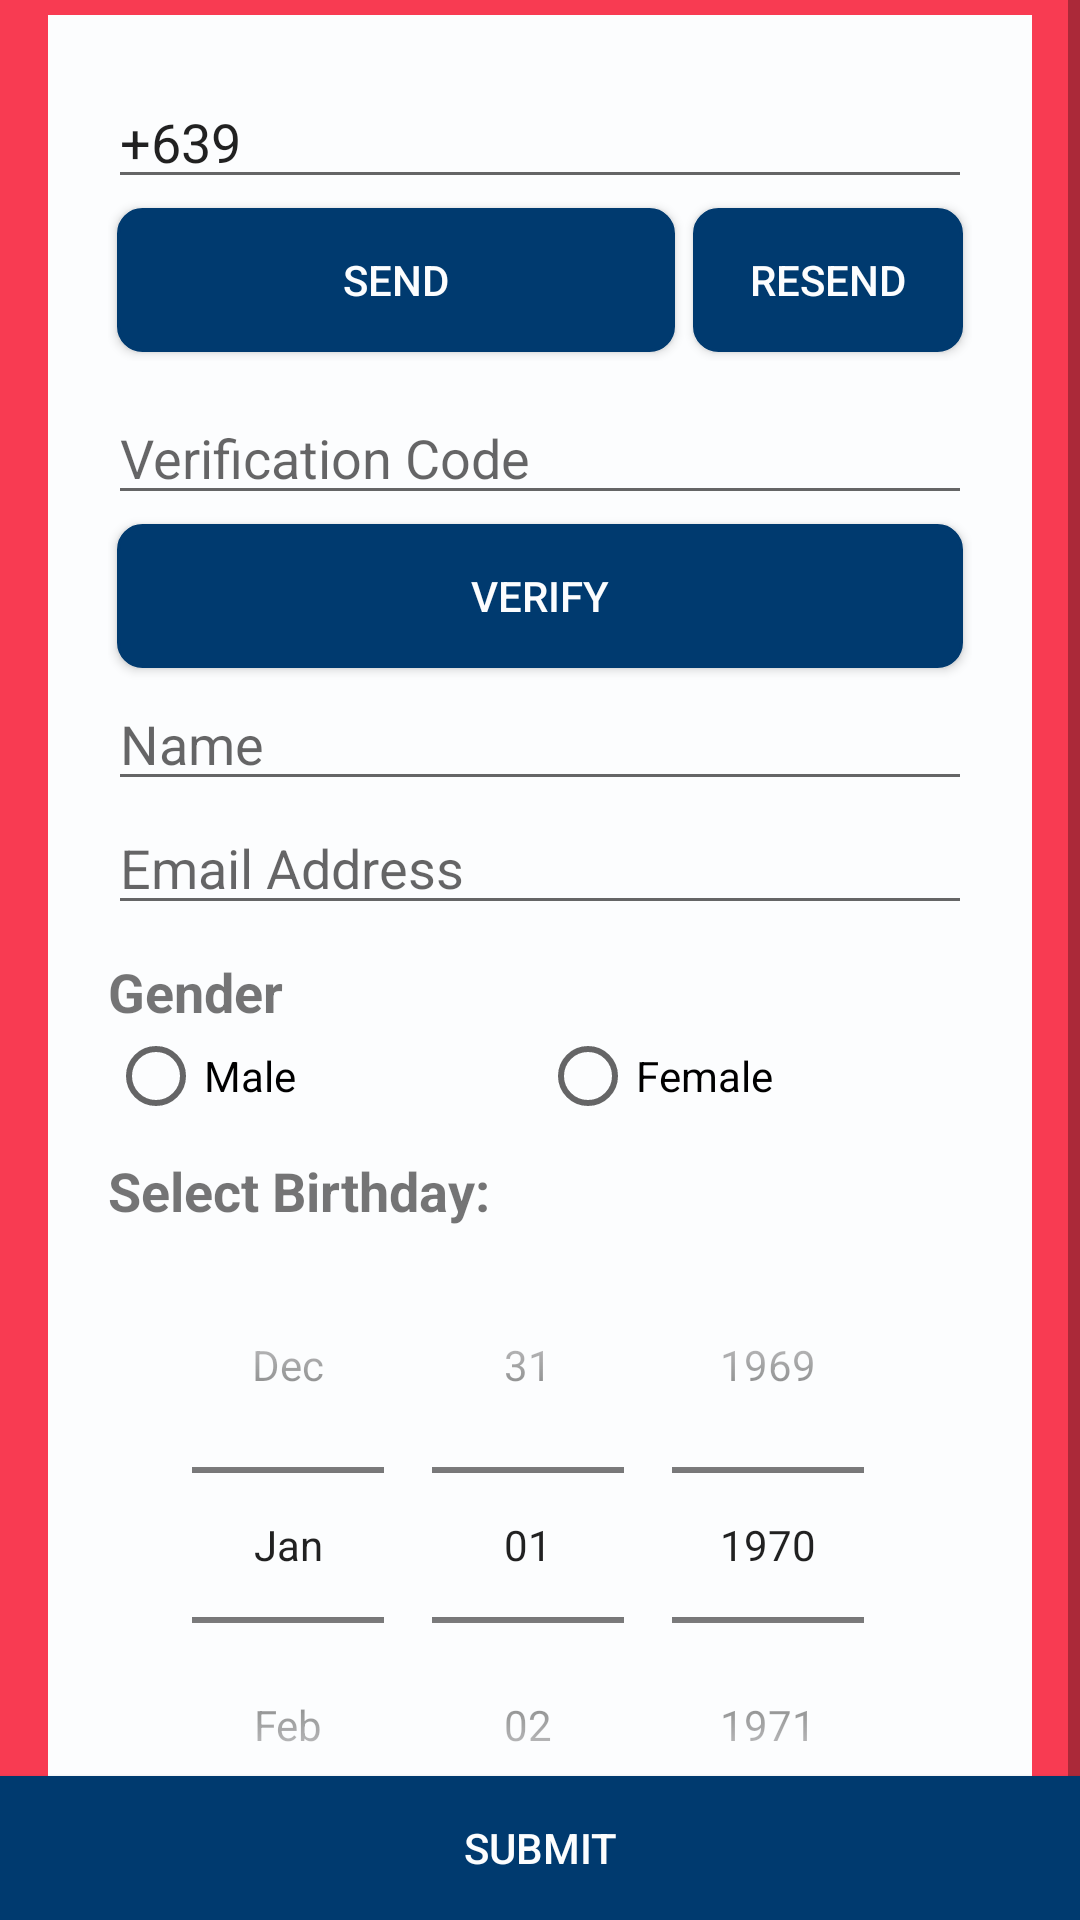

The Android layout XML behind this screen, and the referenced resources:
<!-- AndroidManifest.xml: activity theme AppTheme -->
<!-- res/layout/activity_login.xml -->
<RelativeLayout xmlns:android="http://schemas.android.com/apk/res/android"
    xmlns:tools="http://schemas.android.com/tools"
    android:id="@+id/main_layout"
    android:layout_width="match_parent"
    android:layout_height="match_parent"
    android:orientation="vertical">


    <ScrollView
        android:id="@+id/scrollView"
        android:layout_width="match_parent"
        android:layout_height="wrap_content"
        android:layout_alignParentTop="true"
        android:layout_alignParentLeft="true"
        android:layout_alignParentStart="true">

        <LinearLayout
            android:layout_width="match_parent"
            android:layout_height="wrap_content"
            android:background="@color/colorPrimary"
            android:orientation="vertical">

            <LinearLayout
                android:layout_width="match_parent"
                android:layout_height="wrap_content"
                android:layout_marginBottom="5dp"
                android:layout_marginLeft="15dp"
                android:layout_marginRight="15dp"
                android:background="@color/colorLight"
                android:gravity="center_horizontal"
                android:orientation="vertical">

                <ImageView
                    android:id="@+id/icon"
                    android:layout_width="wrap_content"
                    android:layout_height="wrap_content"
                    android:src="@raw/isagip" />

            </LinearLayout>

            <LinearLayout
                android:id="@+id/signed_in_buttons"
                android:layout_width="fill_parent"
                android:layout_height="wrap_content"
                android:layout_centerInParent="true"
                android:orientation="horizontal"
                android:paddingLeft="16dp"
                android:paddingRight="16dp"
                android:visibility="gone"
                android:weightSum="1.0">

                <Button
                    android:id="@+id/sign_out_button"
                    android:layout_width="0dp"
                    android:layout_height="wrap_content"
                    android:layout_weight="1.0"
                    android:text="Sign Out" />

            </LinearLayout>

            <LinearLayout
                android:id="@+id/phone_auth_fields"
                android:layout_width="match_parent"
                android:layout_height="match_parent"
                android:orientation="vertical"
                android:paddingLeft="16dp"
                android:paddingRight="16dp">

                <LinearLayout
                    android:layout_width="match_parent"
                    android:layout_height="wrap_content"
                    android:background="@color/colorLight"
                    android:orientation="vertical"
                    android:padding="20dp"
                    android:weightSum="2.0">

                    <EditText
                        android:id="@+id/edit_phone_number"
                        android:layout_width="match_parent"
                        android:layout_height="wrap_content"
                        android:layout_weight="1.0"
                        android:hint="Phone Number"
                        android:inputType="phone"
                        android:maxLength="13"
                        android:text="+639" />

                    <LinearLayout
                        android:layout_width="match_parent"
                        android:layout_height="wrap_content"
                        android:layout_marginBottom="10dp"
                        android:orientation="horizontal"
                        android:weightSum="3">

                        <Button
                            android:id="@+id/button_start_verification"
                            android:layout_width="match_parent"
                            android:layout_height="wrap_content"
                            android:layout_margin="3dp"
                            android:layout_weight="1.0"
                            android:background="@drawable/rounded_buttons"
                            android:text="Send"
                            android:textColor="@color/colorLight" />

                        <Button
                            android:id="@+id/button_resend"
                            android:layout_width="match_parent"
                            android:layout_height="wrap_content"
                            android:layout_margin="3dp"
                            android:layout_weight="2.0"
                            android:background="@drawable/rounded_buttons"
                            android:text="Resend"
                            android:textColor="@color/colorLight" />

                    </LinearLayout>

                    <EditText
                        android:id="@+id/edit_verification_code"
                        android:layout_width="match_parent"
                        android:layout_height="wrap_content"
                        android:layout_weight="1.0"
                        android:hint="Verification Code"
                        android:inputType="number" />

                    <Button
                        android:id="@+id/button_verify_phone"
                        android:layout_width="match_parent"
                        android:layout_height="wrap_content"
                        android:layout_margin="3dp"
                        android:layout_weight="1.0"
                        android:background="@drawable/rounded_buttons"
                        android:text="Verify"
                        android:textColor="@color/colorLight" />


                    
                    
                    
                    
                    
                    

                    
                    
                    
                    
                    
                    
                    

                    
                    
                    
                    
                    
                    
                    
                    
                    <EditText
                        android:id="@+id/edit_name"
                        android:layout_width="match_parent"
                        android:layout_height="wrap_content"
                        android:layout_weight="1.0"
                        android:hint="Name"
                        android:inputType="textCapWords"
                        android:maxLength="50" />

                    <EditText
                        android:id="@+id/edit_email"
                        android:layout_width="match_parent"
                        android:layout_height="wrap_content"
                        android:layout_weight="1.0"
                        android:hint="Email Address"
                        android:inputType="textEmailAddress" />

                    <TextView
                        android:id="@+id/text_gender_label"
                        android:layout_width="match_parent"
                        android:layout_height="wrap_content"
                        android:layout_marginTop="10dp"
                        android:text="Gender"
                        android:textSize="18sp"
                        android:textStyle="bold" />

                    <RadioGroup
                        android:id="@+id/radioGroud_gender"
                        android:layout_width="match_parent"
                        android:layout_height="wrap_content"
                        android:orientation="horizontal"
                        android:weightSum="2">

                        <RadioButton
                            android:id="@+id/radio_male"
                            android:layout_width="match_parent"
                            android:layout_height="wrap_content"
                            android:layout_weight="1"
                            android:text="Male" />

                        <RadioButton
                            android:id="@+id/radio_female"
                            android:layout_width="match_parent"
                            android:layout_height="wrap_content"
                            android:layout_weight="1"
                            android:text="Female" />

                    </RadioGroup>


                    <TextView
                        android:id="@+id/text_birthday_label"
                        android:layout_width="match_parent"
                        android:layout_height="wrap_content"
                        android:layout_marginTop="10dp"
                        android:text="Select Birthday:"
                        android:textSize="18sp"
                        android:textStyle="bold" />


                    <DatePicker
                        android:id="@+id/datepicker"
                        android:layout_width="match_parent"
                        android:layout_height="wrap_content"
                        android:calendarViewShown="false"
                        android:datePickerMode="spinner" />


                </LinearLayout>

            </LinearLayout>

            <TextView
                android:id="@+id/title_text"
                android:layout_width="wrap_content"
                android:layout_height="wrap_content"
                android:text="Register using your phone number"
                android:visibility="gone" />

            <TextView
                android:id="@+id/status"
                android:layout_width="wrap_content"
                android:layout_height="wrap_content"
                android:text="Signed Out"
                android:visibility="gone" />

            <TextView
                android:id="@+id/detail"
                android:layout_width="wrap_content"
                android:layout_height="wrap_content"
                android:visibility="gone"
                tools:text="Firebase User ID: 123456789abc" />


        </LinearLayout>

    </ScrollView>

    <Button
        android:id="@+id/buttom_submit"
        android:layout_width="match_parent"
        android:layout_height="wrap_content"
        android:layout_alignParentBottom="true"
        android:layout_alignParentLeft="true"
        android:layout_alignParentStart="true"
        android:background="@drawable/button_selector"
        android:text="SUBMIT"
        android:textColor="@color/colorLight" />

</RelativeLayout>
<!-- resources referenced by this layout -->
<resources>
  <color name="colorLight">#FCFDFE</color>
  <color name="colorPrimary">#F83B52</color>
  <!-- drawable button_selector (drawable) -->
  <?xml version="1.0" encoding="utf-8"?>
  <selector xmlns:android="http://schemas.android.com/apk/res/android">
      <item android:drawable="@color/colorPrimary" android:state_pressed="true" />
      <item android:drawable="@android:color/darker_gray" android:state_enabled="false" />
      <item android:drawable="@color/colorAccent" />
  </selector>
  <!-- drawable rounded_buttons (drawable) -->
  <?xml version="1.0" encoding="utf-8"?>
  <selector xmlns:android="http://schemas.android.com/apk/res/android">
      <item android:state_pressed="true">
          <shape android:shape="rectangle">
              <corners android:radius="8dip" />
              <stroke android:width="1dip" android:color="@color/colorPrimary" />
              <gradient android:angle="-90" android:endColor="@color/colorPrimary" android:startColor="@color/colorPrimary" />
          </shape>
      </item>
      <item android:state_focused="true">
          <shape android:shape="rectangle">
              <corners android:radius="3dip" />
              <stroke android:width="1dip" android:color="@color/colorLight" />
              <solid android:color="@color/colorLight" />
          </shape>
      </item>
      <item>
          <shape android:shape="rectangle">
              <corners android:radius="8dip" />
              <stroke android:width="1dip" android:color="@color/colorAccent" />
              <gradient android:angle="-90" android:endColor="@color/colorAccent" android:startColor="@color/colorAccent" />
          </shape>
      </item>
  </selector>
  <style name="AppTheme" parent="Theme.AppCompat.Light.DarkActionBar">
          
          <item name="colorPrimary">@color/colorPrimary</item>
          <item name="colorPrimaryDark">@color/colorPrimaryDark</item>
          <item name="colorAccent">@color/colorAccent</item>
      </style>
  <color name="colorAccent">#003A6F</color>
  <color name="colorPrimaryDark">#BF1C12</color>
</resources>
